Dataset: Dataset (GitHub, xvisierra/IsharaIntelligence). Classes: open hand, peace sign, thumb, okay sign.

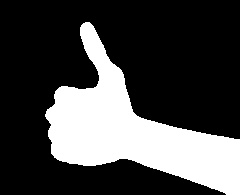
Label: thumb

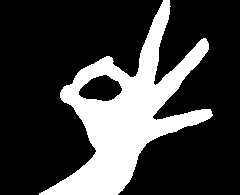
Label: okay sign

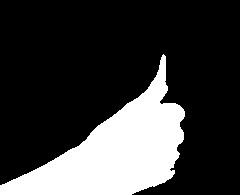
Label: thumb

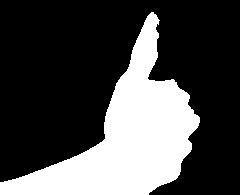
Label: thumb

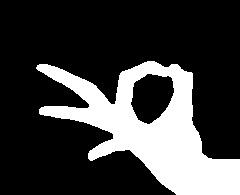
Label: okay sign

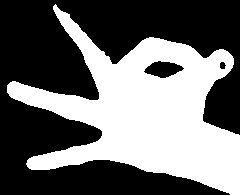
Label: okay sign
